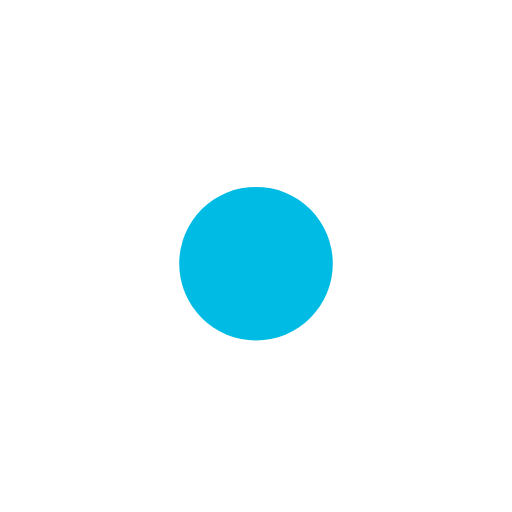
t = 0.00 s
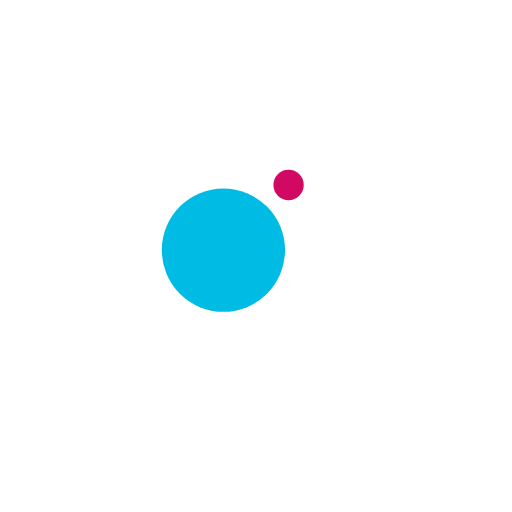
t = 0.13 s
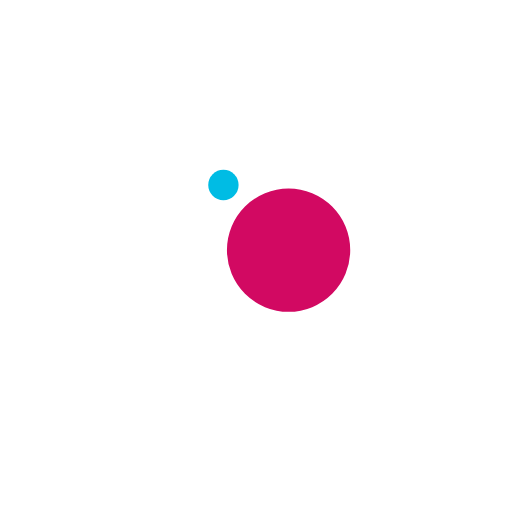
t = 0.38 s
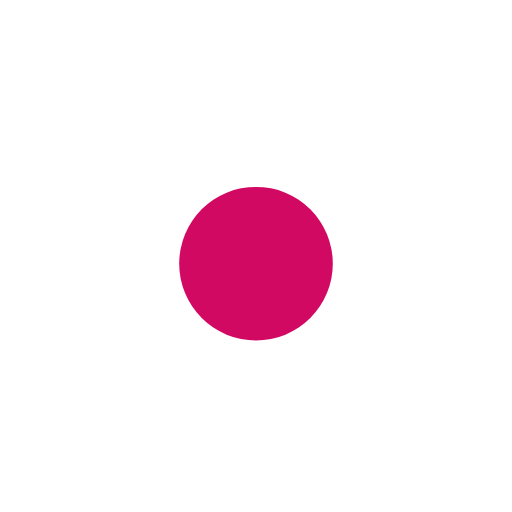
t = 0.50 s
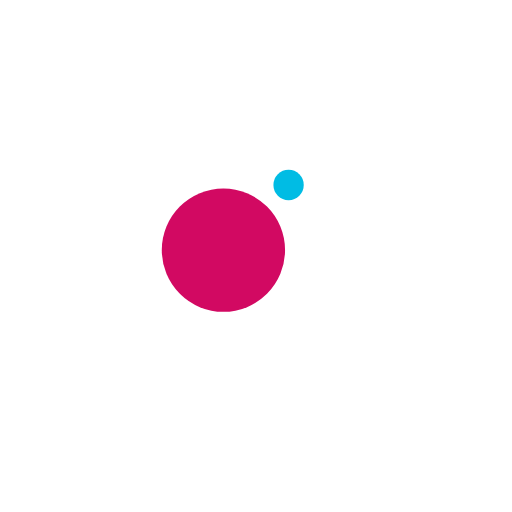
t = 0.63 s
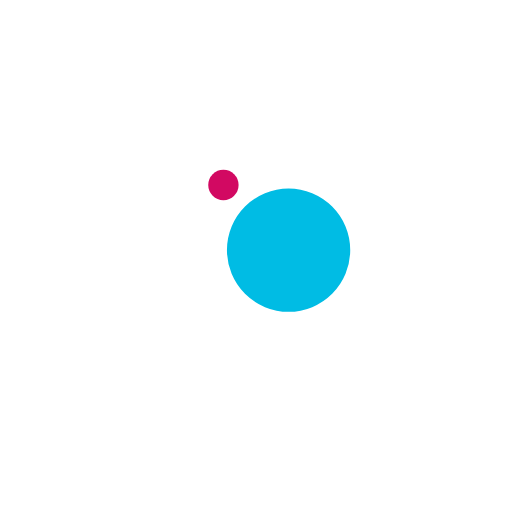
t = 0.88 s

The animated SVG that drew these frames (rendered in a browser with its animation timeline set to each time). Animation: 4 SMIL elements (animate=2,animateTransform=2); one cycle of 1.00 s, repeats indefinitely.

<svg xmlns="http://www.w3.org/2000/svg" viewBox="0 0 100 100" preserveAspectRatio="xMidYMid" width="200" height="200" style="shape-rendering: auto; background: #fff; display: block" xmlns:xlink="http://www.w3.org/1999/xlink"><g><g transform="translate(0 -7.5)">
  <circle fill="#d20962" r="10" cy="41" cx="50">
    <animateTransform values="0 50 50;360 50 50" keyTimes="0;1" repeatCount="indefinite" dur="1s" type="rotate" attributeName="transform"></animateTransform>
    <animate keySplines="0.2 0 0.8 1;0.2 0 0.8 1" values="0;15;0" keyTimes="0;0.5;1" calcMode="spline" repeatCount="indefinite" dur="1s" attributeName="r"></animate>
  </circle>
  <circle fill="#00bce4" r="10" cy="41" cx="50">
    <animateTransform values="180 50 50;540 50 50" keyTimes="0;1" repeatCount="indefinite" dur="1s" type="rotate" attributeName="transform"></animateTransform>
    <animate keySplines="0.2 0 0.8 1;0.2 0 0.8 1" values="15;0;15" keyTimes="0;0.5;1" calcMode="spline" repeatCount="indefinite" dur="1s" attributeName="r"></animate>
  </circle>
</g><g></g></g><!-- [ldio] generated by https://loading.io --></svg>